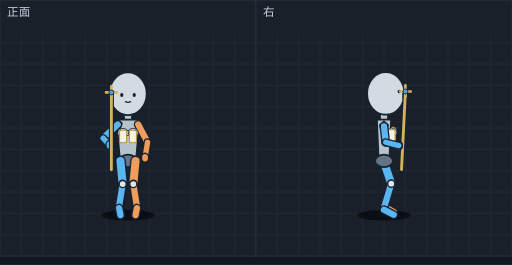
t = 0.00 s
t = 0.10 s: frame unchanged from t = 0.00 s, image omitted
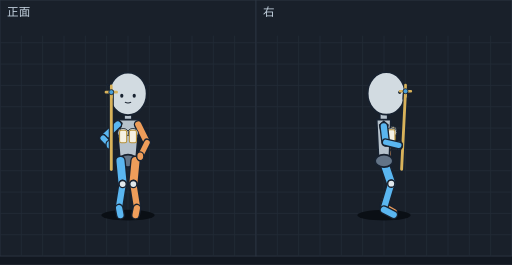
t = 0.24 s
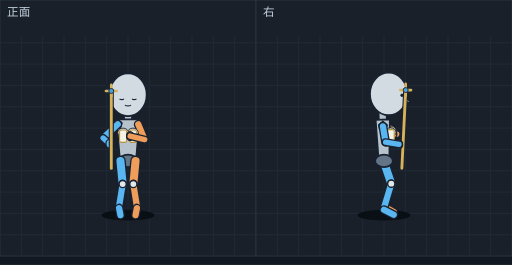
t = 0.36 s
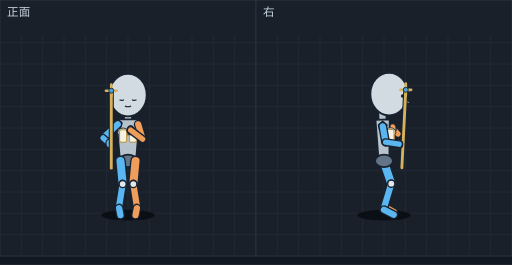
t = 0.49 s
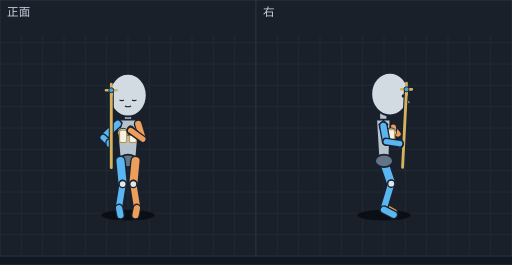
t = 0.56 s

The animated SVG that drew these frames (rendered in a browser with its animation timeline set to each time). Animation: 12 SMIL elements (animate=12); one cycle of 0.71 s, repeats indefinitely.

<svg xmlns="http://www.w3.org/2000/svg" viewBox="0 0 576 298" width="576" height="298" font-family="sans-serif"><rect width="576" height="298" fill="#121821"/><g transform="translate(0,0)"><rect width="288" height="288" fill="#19202a" stroke="#2c3542"/><line x1="24" y1="40" x2="24" y2="288" stroke="#222b37"/><line x1="48" y1="40" x2="48" y2="288" stroke="#222b37"/><line x1="72" y1="40" x2="72" y2="288" stroke="#222b37"/><line x1="96" y1="40" x2="96" y2="288" stroke="#222b37"/><line x1="120" y1="40" x2="120" y2="288" stroke="#222b37"/><line x1="144" y1="40" x2="144" y2="288" stroke="#222b37"/><line x1="168" y1="40" x2="168" y2="288" stroke="#222b37"/><line x1="192" y1="40" x2="192" y2="288" stroke="#222b37"/><line x1="216" y1="40" x2="216" y2="288" stroke="#222b37"/><line x1="240" y1="40" x2="240" y2="288" stroke="#222b37"/><line x1="264" y1="40" x2="264" y2="288" stroke="#222b37"/><line x1="0" y1="48" x2="288" y2="48" stroke="#222b37"/><line x1="0" y1="72" x2="288" y2="72" stroke="#222b37"/><line x1="0" y1="96" x2="288" y2="96" stroke="#222b37"/><line x1="0" y1="120" x2="288" y2="120" stroke="#222b37"/><line x1="0" y1="144" x2="288" y2="144" stroke="#222b37"/><line x1="0" y1="168" x2="288" y2="168" stroke="#222b37"/><line x1="0" y1="192" x2="288" y2="192" stroke="#222b37"/><line x1="0" y1="216" x2="288" y2="216" stroke="#222b37"/><line x1="0" y1="240" x2="288" y2="240" stroke="#222b37"/><line x1="0" y1="264" x2="288" y2="264" stroke="#222b37"/><text x="8" y="18" font-size="13" fill="#c4d2df">正面</text><g display="inline"><ellipse cx="144.0" cy="242" rx="30" ry="6" fill="#0a0f15"/><line x1="144.0" y1="125.5" x2="144.0" y2="144.5" stroke="#182230" stroke-width="10" stroke-linecap="round"/><line x1="144.0" y1="125.5" x2="144.0" y2="144.5" stroke="#b6c2cc" stroke-width="7" stroke-linecap="round"/><polygon points="157.0,134.5 131.0,134.5 135.0,181.0 153.0,181.0" fill="#b6c2cc" stroke="#182230" stroke-width="2" stroke-linejoin="round"/><ellipse cx="144.0" cy="181.0" rx="10" ry="7" fill="#637487" stroke="#182230" stroke-width="2"/><polygon points="132.5,134.0 137.5,138.5 135.5,144.5 128.5,143.0 127.5,138.5" fill="#246a9e" stroke="#182230" stroke-width="1.2"/><line x1="155.5" y1="140.0" x2="166.0" y2="160.0" stroke="#182230" stroke-width="10" stroke-linecap="round"/><line x1="155.5" y1="140.0" x2="166.0" y2="160.0" stroke="#ee9d5a" stroke-width="7" stroke-linecap="round"/><line x1="132.5" y1="140.0" x2="116.0" y2="155.3" stroke="#182230" stroke-width="10" stroke-linecap="round"/><line x1="132.5" y1="140.0" x2="116.0" y2="155.3" stroke="#5ab6f0" stroke-width="7" stroke-linecap="round"/><line x1="166.0" y1="160.0" x2="163.2" y2="177.3" stroke="#182230" stroke-width="9" stroke-linecap="round"/><line x1="166.0" y1="160.0" x2="163.2" y2="177.3" stroke="#ee9d5a" stroke-width="6" stroke-linecap="round"/><polygon points="153.0,101.4 168.0,94.6 153.0,107.4" fill="#f0d7c3" stroke="#182230" stroke-width="1.5" stroke-linejoin="round"/><polygon points="135.0,101.4 120.0,94.6 135.0,107.4" fill="#f0d7c3" stroke="#182230" stroke-width="1.5" stroke-linejoin="round"/><ellipse cx="144.0" cy="105.4" rx="21" ry="24" fill="#d2dbe1" stroke="#182230" stroke-width="2"/><ellipse cx="137.0" cy="106.9" rx="1.8" ry="2.2" fill="#182230"/><ellipse cx="151.0" cy="106.9" rx="1.8" ry="2.2" fill="#182230"/><path d="M140.5,114.1 Q144.0,116.1 147.5,114.1" fill="none" stroke="#182230" stroke-width="1.2"/><ellipse cx="163.2" cy="177.3" rx="4" ry="5" fill="#ee9d5a" stroke="#182230" stroke-width="1.5"/><line x1="135.5" y1="181.0" x2="138.0" y2="207.0" stroke="#182230" stroke-width="12" stroke-linecap="round"/><line x1="135.5" y1="181.0" x2="138.0" y2="207.0" stroke="#5ab6f0" stroke-width="9" stroke-linecap="round"/><line x1="138.0" y1="207.0" x2="134.0" y2="232.0" stroke="#182230" stroke-width="10" stroke-linecap="round"/><line x1="138.0" y1="207.0" x2="134.0" y2="232.0" stroke="#5ab6f0" stroke-width="7" stroke-linecap="round"/><line x1="152.5" y1="181.0" x2="150.0" y2="207.0" stroke="#182230" stroke-width="12" stroke-linecap="round"/><line x1="152.5" y1="181.0" x2="150.0" y2="207.0" stroke="#ee9d5a" stroke-width="9" stroke-linecap="round"/><line x1="150.0" y1="207.0" x2="154.0" y2="232.0" stroke="#182230" stroke-width="10" stroke-linecap="round"/><line x1="150.0" y1="207.0" x2="154.0" y2="232.0" stroke="#ee9d5a" stroke-width="7" stroke-linecap="round"/><line x1="134.0" y1="234.0" x2="135.5" y2="242.0" stroke="#182230" stroke-width="10" stroke-linecap="round"/><line x1="134.0" y1="234.0" x2="135.5" y2="242.0" stroke="#5ab6f0" stroke-width="7" stroke-linecap="round"/><line x1="154.0" y1="234.0" x2="152.5" y2="242.0" stroke="#182230" stroke-width="10" stroke-linecap="round"/><line x1="154.0" y1="234.0" x2="152.5" y2="242.0" stroke="#ee9d5a" stroke-width="7" stroke-linecap="round"/><ellipse cx="138.0" cy="207.0" rx="4" ry="4" fill="#e1e8ec" stroke="#182230" stroke-width="1.5"/><ellipse cx="150.0" cy="207.0" rx="4" ry="4" fill="#e1e8ec" stroke="#182230" stroke-width="1.5"/><line x1="116.0" y1="155.3" x2="123.2" y2="163.0" stroke="#182230" stroke-width="9" stroke-linecap="round"/><line x1="116.0" y1="155.3" x2="123.2" y2="163.0" stroke="#5ab6f0" stroke-width="6" stroke-linecap="round"/><ellipse cx="149.5" cy="149.5" rx="6" ry="5" fill="#dfe4e8" stroke="#182230" stroke-width="1"/><rect x="145.5" y="146.5" width="8" height="14" rx="2" fill="#f5f1e3" stroke="#b8923a" stroke-width="1.2"/><ellipse cx="138.5" cy="149.5" rx="6" ry="5" fill="#dfe4e8" stroke="#182230" stroke-width="1"/><rect x="134.5" y="146.5" width="8" height="14" rx="2" fill="#f5f1e3" stroke="#b8923a" stroke-width="1.2"/><ellipse cx="123.2" cy="163.0" rx="4" ry="5" fill="#5ab6f0" stroke="#182230" stroke-width="1.5"/><line x1="125.3" y1="191.0" x2="125.3" y2="103.9" stroke="#182230" stroke-width="5.7" stroke-linecap="round"/><line x1="125.3" y1="191.0" x2="125.3" y2="103.9" stroke="#d8b25a" stroke-width="3.2" stroke-linecap="round"/><path d="M119.3,103.9 H131.3 M125.3,96.9 V109.9" stroke="#d8b25a" stroke-width="3" stroke-linecap="round"/><circle cx="125.3" cy="103.9" r="2.8" fill="#4aa0d8" stroke="#182230" stroke-width="1"/><animate attributeName="display" values="inline;none;none;none;none;none" keyTimes="0.0000;0.2817;0.3803;0.4789;0.5775;0.7887" calcMode="discrete" dur="710ms" repeatCount="indefinite"/></g><g display="none"><ellipse cx="144.0" cy="242" rx="30" ry="6" fill="#0a0f15"/><line x1="144.0" y1="125.4" x2="144.0" y2="144.5" stroke="#182230" stroke-width="10" stroke-linecap="round"/><line x1="144.0" y1="125.4" x2="144.0" y2="144.5" stroke="#b6c2cc" stroke-width="7" stroke-linecap="round"/><polygon points="157.0,134.5 131.0,134.5 135.0,181.0 153.0,181.0" fill="#b6c2cc" stroke="#182230" stroke-width="2" stroke-linejoin="round"/><ellipse cx="144.0" cy="181.0" rx="10" ry="7" fill="#637487" stroke="#182230" stroke-width="2"/><polygon points="132.5,134.0 137.5,138.5 135.5,144.5 128.5,143.0 127.5,138.5" fill="#246a9e" stroke="#182230" stroke-width="1.2"/><line x1="132.5" y1="140.0" x2="116.0" y2="155.3" stroke="#182230" stroke-width="10" stroke-linecap="round"/><line x1="132.5" y1="140.0" x2="116.0" y2="155.3" stroke="#5ab6f0" stroke-width="7" stroke-linecap="round"/><line x1="155.5" y1="140.0" x2="165.5" y2="160.3" stroke="#182230" stroke-width="10" stroke-linecap="round"/><line x1="155.5" y1="140.0" x2="165.5" y2="160.3" stroke="#ee9d5a" stroke-width="7" stroke-linecap="round"/><polygon points="153.0,101.5 168.0,94.7 153.0,107.5" fill="#f0d7c3" stroke="#182230" stroke-width="1.5" stroke-linejoin="round"/><polygon points="135.0,101.5 120.0,94.7 135.0,107.5" fill="#f0d7c3" stroke="#182230" stroke-width="1.5" stroke-linejoin="round"/><ellipse cx="144.0" cy="105.5" rx="21" ry="24" fill="#d2dbe1" stroke="#182230" stroke-width="2"/><ellipse cx="137.0" cy="107.6" rx="1.8" ry="2.2" fill="#182230"/><ellipse cx="151.0" cy="107.6" rx="1.8" ry="2.2" fill="#182230"/><path d="M140.5,114.8 Q144.0,116.8 147.5,114.8" fill="none" stroke="#182230" stroke-width="1.2"/><line x1="135.5" y1="181.0" x2="138.0" y2="207.0" stroke="#182230" stroke-width="12" stroke-linecap="round"/><line x1="135.5" y1="181.0" x2="138.0" y2="207.0" stroke="#5ab6f0" stroke-width="9" stroke-linecap="round"/><line x1="138.0" y1="207.0" x2="134.0" y2="232.0" stroke="#182230" stroke-width="10" stroke-linecap="round"/><line x1="138.0" y1="207.0" x2="134.0" y2="232.0" stroke="#5ab6f0" stroke-width="7" stroke-linecap="round"/><line x1="152.5" y1="181.0" x2="150.0" y2="207.0" stroke="#182230" stroke-width="12" stroke-linecap="round"/><line x1="152.5" y1="181.0" x2="150.0" y2="207.0" stroke="#ee9d5a" stroke-width="9" stroke-linecap="round"/><line x1="150.0" y1="207.0" x2="154.0" y2="232.0" stroke="#182230" stroke-width="10" stroke-linecap="round"/><line x1="150.0" y1="207.0" x2="154.0" y2="232.0" stroke="#ee9d5a" stroke-width="7" stroke-linecap="round"/><line x1="165.5" y1="160.3" x2="157.8" y2="175.8" stroke="#182230" stroke-width="9" stroke-linecap="round"/><line x1="165.5" y1="160.3" x2="157.8" y2="175.8" stroke="#ee9d5a" stroke-width="6" stroke-linecap="round"/><ellipse cx="157.8" cy="175.8" rx="4" ry="5" fill="#ee9d5a" stroke="#182230" stroke-width="1.5"/><line x1="134.0" y1="234.0" x2="135.5" y2="242.0" stroke="#182230" stroke-width="10" stroke-linecap="round"/><line x1="134.0" y1="234.0" x2="135.5" y2="242.0" stroke="#5ab6f0" stroke-width="7" stroke-linecap="round"/><line x1="154.0" y1="234.0" x2="152.5" y2="242.0" stroke="#182230" stroke-width="10" stroke-linecap="round"/><line x1="154.0" y1="234.0" x2="152.5" y2="242.0" stroke="#ee9d5a" stroke-width="7" stroke-linecap="round"/><ellipse cx="138.0" cy="207.0" rx="4" ry="4" fill="#e1e8ec" stroke="#182230" stroke-width="1.5"/><ellipse cx="150.0" cy="207.0" rx="4" ry="4" fill="#e1e8ec" stroke="#182230" stroke-width="1.5"/><line x1="116.0" y1="155.3" x2="123.2" y2="162.8" stroke="#182230" stroke-width="9" stroke-linecap="round"/><line x1="116.0" y1="155.3" x2="123.2" y2="162.8" stroke="#5ab6f0" stroke-width="6" stroke-linecap="round"/><ellipse cx="149.5" cy="149.5" rx="6" ry="5" fill="#dfe4e8" stroke="#182230" stroke-width="1"/><rect x="145.5" y="146.5" width="8" height="14" rx="2" fill="#f5f1e3" stroke="#b8923a" stroke-width="1.2"/><ellipse cx="138.5" cy="149.5" rx="6" ry="5" fill="#dfe4e8" stroke="#182230" stroke-width="1"/><rect x="134.5" y="146.5" width="8" height="14" rx="2" fill="#f5f1e3" stroke="#b8923a" stroke-width="1.2"/><ellipse cx="123.2" cy="162.8" rx="4" ry="5" fill="#5ab6f0" stroke="#182230" stroke-width="1.5"/><line x1="125.2" y1="190.7" x2="125.2" y2="103.6" stroke="#182230" stroke-width="5.7" stroke-linecap="round"/><line x1="125.2" y1="190.7" x2="125.2" y2="103.6" stroke="#d8b25a" stroke-width="3.2" stroke-linecap="round"/><path d="M119.2,103.6 H131.2 M125.2,96.6 V109.6" stroke="#d8b25a" stroke-width="3" stroke-linecap="round"/><circle cx="125.2" cy="103.6" r="2.8" fill="#4aa0d8" stroke="#182230" stroke-width="1"/><animate attributeName="display" values="none;inline;none;none;none;none" keyTimes="0.0000;0.2817;0.3803;0.4789;0.5775;0.7887" calcMode="discrete" dur="710ms" repeatCount="indefinite"/></g><g display="none"><ellipse cx="144.0" cy="242" rx="30" ry="6" fill="#0a0f15"/><line x1="144.0" y1="125.3" x2="144.0" y2="144.4" stroke="#182230" stroke-width="10" stroke-linecap="round"/><line x1="144.0" y1="125.3" x2="144.0" y2="144.4" stroke="#b6c2cc" stroke-width="7" stroke-linecap="round"/><polygon points="157.0,134.4 131.0,134.4 135.0,181.0 153.0,181.0" fill="#b6c2cc" stroke="#182230" stroke-width="2" stroke-linejoin="round"/><ellipse cx="144.0" cy="181.0" rx="10" ry="7" fill="#637487" stroke="#182230" stroke-width="2"/><polygon points="132.5,133.9 137.5,138.4 135.5,144.4 128.5,142.9 127.5,138.4" fill="#246a9e" stroke="#182230" stroke-width="1.2"/><line x1="132.5" y1="139.9" x2="116.0" y2="155.2" stroke="#182230" stroke-width="10" stroke-linecap="round"/><line x1="132.5" y1="139.9" x2="116.0" y2="155.2" stroke="#5ab6f0" stroke-width="7" stroke-linecap="round"/><line x1="135.5" y1="181.0" x2="138.0" y2="207.0" stroke="#182230" stroke-width="12" stroke-linecap="round"/><line x1="135.5" y1="181.0" x2="138.0" y2="207.0" stroke="#5ab6f0" stroke-width="9" stroke-linecap="round"/><line x1="138.0" y1="207.0" x2="134.0" y2="232.0" stroke="#182230" stroke-width="10" stroke-linecap="round"/><line x1="138.0" y1="207.0" x2="134.0" y2="232.0" stroke="#5ab6f0" stroke-width="7" stroke-linecap="round"/><line x1="152.5" y1="181.0" x2="150.0" y2="207.0" stroke="#182230" stroke-width="12" stroke-linecap="round"/><line x1="152.5" y1="181.0" x2="150.0" y2="207.0" stroke="#ee9d5a" stroke-width="9" stroke-linecap="round"/><line x1="150.0" y1="207.0" x2="154.0" y2="232.0" stroke="#182230" stroke-width="10" stroke-linecap="round"/><line x1="150.0" y1="207.0" x2="154.0" y2="232.0" stroke="#ee9d5a" stroke-width="7" stroke-linecap="round"/><line x1="155.5" y1="139.9" x2="166.0" y2="158.1" stroke="#182230" stroke-width="10" stroke-linecap="round"/><line x1="155.5" y1="139.9" x2="166.0" y2="158.1" stroke="#ee9d5a" stroke-width="7" stroke-linecap="round"/><polygon points="153.0,102.0 168.0,95.0 153.0,107.8" fill="#f0d7c3" stroke="#182230" stroke-width="1.5" stroke-linejoin="round"/><polygon points="135.0,102.0 120.0,95.0 135.0,107.8" fill="#f0d7c3" stroke="#182230" stroke-width="1.5" stroke-linejoin="round"/><ellipse cx="144.0" cy="105.9" rx="21" ry="24" fill="#d2dbe1" stroke="#182230" stroke-width="2"/><path d="M134.5,109.4 Q137.0,110.9 139.5,109.4" fill="none" stroke="#182230" stroke-width="1.4"/><path d="M148.5,109.4 Q151.0,110.9 153.5,109.4" fill="none" stroke="#182230" stroke-width="1.4"/><path d="M140.5,116.5 Q144.0,118.4 147.5,116.5" fill="none" stroke="#182230" stroke-width="1.2"/><line x1="134.0" y1="234.0" x2="135.5" y2="242.0" stroke="#182230" stroke-width="10" stroke-linecap="round"/><line x1="134.0" y1="234.0" x2="135.5" y2="242.0" stroke="#5ab6f0" stroke-width="7" stroke-linecap="round"/><line x1="154.0" y1="234.0" x2="152.5" y2="242.0" stroke="#182230" stroke-width="10" stroke-linecap="round"/><line x1="154.0" y1="234.0" x2="152.5" y2="242.0" stroke="#ee9d5a" stroke-width="7" stroke-linecap="round"/><ellipse cx="138.0" cy="207.0" rx="4" ry="4" fill="#e1e8ec" stroke="#182230" stroke-width="1.5"/><ellipse cx="150.0" cy="207.0" rx="4" ry="4" fill="#e1e8ec" stroke="#182230" stroke-width="1.5"/><line x1="116.0" y1="155.2" x2="123.1" y2="162.3" stroke="#182230" stroke-width="9" stroke-linecap="round"/><line x1="116.0" y1="155.2" x2="123.1" y2="162.3" stroke="#5ab6f0" stroke-width="6" stroke-linecap="round"/><ellipse cx="151.5" cy="167.1" rx="4" ry="5" fill="#ee9d5a" stroke="#182230" stroke-width="1.5"/><ellipse cx="149.5" cy="149.3" rx="6" ry="5" fill="#dfe4e8" stroke="#182230" stroke-width="1"/><rect x="145.5" y="146.3" width="8" height="14" rx="2" fill="#f5f1e3" stroke="#b8923a" stroke-width="1.2"/><ellipse cx="138.5" cy="149.3" rx="6" ry="5" fill="#dfe4e8" stroke="#182230" stroke-width="1"/><rect x="134.5" y="146.3" width="8" height="14" rx="2" fill="#f5f1e3" stroke="#b8923a" stroke-width="1.2"/><line x1="166.0" y1="158.1" x2="151.5" y2="167.1" stroke="#182230" stroke-width="9" stroke-linecap="round"/><line x1="166.0" y1="158.1" x2="151.5" y2="167.1" stroke="#ee9d5a" stroke-width="6" stroke-linecap="round"/><ellipse cx="123.1" cy="162.3" rx="4" ry="5" fill="#5ab6f0" stroke="#182230" stroke-width="1.5"/><line x1="125.2" y1="190.0" x2="125.2" y2="102.9" stroke="#182230" stroke-width="5.7" stroke-linecap="round"/><line x1="125.2" y1="190.0" x2="125.2" y2="102.9" stroke="#d8b25a" stroke-width="3.2" stroke-linecap="round"/><path d="M119.2,102.9 H131.2 M125.2,95.9 V108.9" stroke="#d8b25a" stroke-width="3" stroke-linecap="round"/><circle cx="125.2" cy="102.9" r="2.8" fill="#4aa0d8" stroke="#182230" stroke-width="1"/><animate attributeName="display" values="none;none;inline;none;none;none" keyTimes="0.0000;0.2817;0.3803;0.4789;0.5775;0.7887" calcMode="discrete" dur="710ms" repeatCount="indefinite"/></g><g display="none"><ellipse cx="144.0" cy="242" rx="30" ry="6" fill="#0a0f15"/><line x1="144.0" y1="125.2" x2="144.0" y2="144.3" stroke="#182230" stroke-width="10" stroke-linecap="round"/><line x1="144.0" y1="125.2" x2="144.0" y2="144.3" stroke="#b6c2cc" stroke-width="7" stroke-linecap="round"/><polygon points="157.0,134.3 131.0,134.3 135.0,181.0 153.0,181.0" fill="#b6c2cc" stroke="#182230" stroke-width="2" stroke-linejoin="round"/><ellipse cx="144.0" cy="181.0" rx="10" ry="7" fill="#637487" stroke="#182230" stroke-width="2"/><polygon points="132.5,133.8 137.5,138.3 135.5,144.3 128.5,142.8 127.5,138.3" fill="#246a9e" stroke="#182230" stroke-width="1.2"/><line x1="132.5" y1="139.8" x2="116.0" y2="155.2" stroke="#182230" stroke-width="10" stroke-linecap="round"/><line x1="132.5" y1="139.8" x2="116.0" y2="155.2" stroke="#5ab6f0" stroke-width="7" stroke-linecap="round"/><line x1="135.5" y1="181.0" x2="138.0" y2="207.0" stroke="#182230" stroke-width="12" stroke-linecap="round"/><line x1="135.5" y1="181.0" x2="138.0" y2="207.0" stroke="#5ab6f0" stroke-width="9" stroke-linecap="round"/><line x1="138.0" y1="207.0" x2="134.0" y2="232.0" stroke="#182230" stroke-width="10" stroke-linecap="round"/><line x1="138.0" y1="207.0" x2="134.0" y2="232.0" stroke="#5ab6f0" stroke-width="7" stroke-linecap="round"/><line x1="152.5" y1="181.0" x2="150.0" y2="207.0" stroke="#182230" stroke-width="12" stroke-linecap="round"/><line x1="152.5" y1="181.0" x2="150.0" y2="207.0" stroke="#ee9d5a" stroke-width="9" stroke-linecap="round"/><line x1="150.0" y1="207.0" x2="154.0" y2="232.0" stroke="#182230" stroke-width="10" stroke-linecap="round"/><line x1="150.0" y1="207.0" x2="154.0" y2="232.0" stroke="#ee9d5a" stroke-width="7" stroke-linecap="round"/><line x1="134.0" y1="234.0" x2="135.5" y2="242.0" stroke="#182230" stroke-width="10" stroke-linecap="round"/><line x1="134.0" y1="234.0" x2="135.5" y2="242.0" stroke="#5ab6f0" stroke-width="7" stroke-linecap="round"/><line x1="154.0" y1="234.0" x2="152.5" y2="242.0" stroke="#182230" stroke-width="10" stroke-linecap="round"/><line x1="154.0" y1="234.0" x2="152.5" y2="242.0" stroke="#ee9d5a" stroke-width="7" stroke-linecap="round"/><line x1="155.5" y1="139.8" x2="162.8" y2="157.0" stroke="#182230" stroke-width="10" stroke-linecap="round"/><line x1="155.5" y1="139.8" x2="162.8" y2="157.0" stroke="#ee9d5a" stroke-width="7" stroke-linecap="round"/><polygon points="153.0,102.8 168.0,95.6 153.0,108.4" fill="#f0d7c3" stroke="#182230" stroke-width="1.5" stroke-linejoin="round"/><polygon points="135.0,102.8 120.0,95.6 135.0,108.4" fill="#f0d7c3" stroke="#182230" stroke-width="1.5" stroke-linejoin="round"/><ellipse cx="144.0" cy="106.5" rx="21" ry="24" fill="#d2dbe1" stroke="#182230" stroke-width="2"/><path d="M134.5,111.3 Q137.0,112.8 139.5,111.3" fill="none" stroke="#182230" stroke-width="1.4"/><path d="M148.5,111.3 Q151.0,112.8 153.5,111.3" fill="none" stroke="#182230" stroke-width="1.4"/><path d="M140.5,118.2 Q144.0,120.1 147.5,118.2" fill="none" stroke="#182230" stroke-width="1.2"/><ellipse cx="138.0" cy="207.0" rx="4" ry="4" fill="#e1e8ec" stroke="#182230" stroke-width="1.5"/><ellipse cx="150.0" cy="207.0" rx="4" ry="4" fill="#e1e8ec" stroke="#182230" stroke-width="1.5"/><line x1="116.0" y1="155.2" x2="123.1" y2="161.7" stroke="#182230" stroke-width="9" stroke-linecap="round"/><line x1="116.0" y1="155.2" x2="123.1" y2="161.7" stroke="#5ab6f0" stroke-width="6" stroke-linecap="round"/><ellipse cx="149.5" cy="149.1" rx="6" ry="5" fill="#dfe4e8" stroke="#182230" stroke-width="1"/><rect x="145.5" y="146.1" width="8" height="14" rx="2" fill="#f5f1e3" stroke="#b8923a" stroke-width="1.2"/><ellipse cx="138.5" cy="149.1" rx="6" ry="5" fill="#dfe4e8" stroke="#182230" stroke-width="1"/><rect x="134.5" y="146.1" width="8" height="14" rx="2" fill="#f5f1e3" stroke="#b8923a" stroke-width="1.2"/><ellipse cx="146.4" cy="153.0" rx="4" ry="5" fill="#ee9d5a" stroke="#182230" stroke-width="1.5"/><line x1="162.8" y1="157.0" x2="146.4" y2="153.0" stroke="#182230" stroke-width="9" stroke-linecap="round"/><line x1="162.8" y1="157.0" x2="146.4" y2="153.0" stroke="#ee9d5a" stroke-width="6" stroke-linecap="round"/><ellipse cx="123.1" cy="161.7" rx="4" ry="5" fill="#5ab6f0" stroke="#182230" stroke-width="1.5"/><line x1="125.2" y1="189.4" x2="125.2" y2="102.3" stroke="#182230" stroke-width="5.7" stroke-linecap="round"/><line x1="125.2" y1="189.4" x2="125.2" y2="102.3" stroke="#d8b25a" stroke-width="3.2" stroke-linecap="round"/><path d="M119.2,102.3 H131.2 M125.2,95.3 V108.3" stroke="#d8b25a" stroke-width="3" stroke-linecap="round"/><circle cx="125.2" cy="102.3" r="2.8" fill="#4aa0d8" stroke="#182230" stroke-width="1"/><animate attributeName="display" values="none;none;none;inline;none;none" keyTimes="0.0000;0.2817;0.3803;0.4789;0.5775;0.7887" calcMode="discrete" dur="710ms" repeatCount="indefinite"/></g><g display="none"><ellipse cx="144.0" cy="242" rx="30" ry="6" fill="#0a0f15"/><line x1="144.0" y1="125.2" x2="144.0" y2="144.3" stroke="#182230" stroke-width="10" stroke-linecap="round"/><line x1="144.0" y1="125.2" x2="144.0" y2="144.3" stroke="#b6c2cc" stroke-width="7" stroke-linecap="round"/><polygon points="157.0,134.3 131.0,134.3 135.0,181.0 153.0,181.0" fill="#b6c2cc" stroke="#182230" stroke-width="2" stroke-linejoin="round"/><ellipse cx="144.0" cy="181.0" rx="10" ry="7" fill="#637487" stroke="#182230" stroke-width="2"/><polygon points="132.5,133.8 137.5,138.3 135.5,144.3 128.5,142.8 127.5,138.3" fill="#246a9e" stroke="#182230" stroke-width="1.2"/><line x1="132.5" y1="139.8" x2="116.0" y2="155.1" stroke="#182230" stroke-width="10" stroke-linecap="round"/><line x1="132.5" y1="139.8" x2="116.0" y2="155.1" stroke="#5ab6f0" stroke-width="7" stroke-linecap="round"/><line x1="135.5" y1="181.0" x2="138.0" y2="207.0" stroke="#182230" stroke-width="12" stroke-linecap="round"/><line x1="135.5" y1="181.0" x2="138.0" y2="207.0" stroke="#5ab6f0" stroke-width="9" stroke-linecap="round"/><line x1="138.0" y1="207.0" x2="134.0" y2="232.0" stroke="#182230" stroke-width="10" stroke-linecap="round"/><line x1="138.0" y1="207.0" x2="134.0" y2="232.0" stroke="#5ab6f0" stroke-width="7" stroke-linecap="round"/><line x1="152.5" y1="181.0" x2="150.0" y2="207.0" stroke="#182230" stroke-width="12" stroke-linecap="round"/><line x1="152.5" y1="181.0" x2="150.0" y2="207.0" stroke="#ee9d5a" stroke-width="9" stroke-linecap="round"/><line x1="150.0" y1="207.0" x2="154.0" y2="232.0" stroke="#182230" stroke-width="10" stroke-linecap="round"/><line x1="150.0" y1="207.0" x2="154.0" y2="232.0" stroke="#ee9d5a" stroke-width="7" stroke-linecap="round"/><line x1="134.0" y1="234.0" x2="135.5" y2="242.0" stroke="#182230" stroke-width="10" stroke-linecap="round"/><line x1="134.0" y1="234.0" x2="135.5" y2="242.0" stroke="#5ab6f0" stroke-width="7" stroke-linecap="round"/><line x1="154.0" y1="234.0" x2="152.5" y2="242.0" stroke="#182230" stroke-width="10" stroke-linecap="round"/><line x1="154.0" y1="234.0" x2="152.5" y2="242.0" stroke="#ee9d5a" stroke-width="7" stroke-linecap="round"/><line x1="155.5" y1="139.8" x2="160.4" y2="156.4" stroke="#182230" stroke-width="10" stroke-linecap="round"/><line x1="155.5" y1="139.8" x2="160.4" y2="156.4" stroke="#ee9d5a" stroke-width="7" stroke-linecap="round"/><polygon points="153.0,103.2 168.0,95.9 153.0,108.7" fill="#f0d7c3" stroke="#182230" stroke-width="1.5" stroke-linejoin="round"/><polygon points="135.0,103.2 120.0,95.9 135.0,108.7" fill="#f0d7c3" stroke="#182230" stroke-width="1.5" stroke-linejoin="round"/><ellipse cx="144.0" cy="106.9" rx="21" ry="24" fill="#d2dbe1" stroke="#182230" stroke-width="2"/><path d="M134.5,112.2 Q137.0,113.7 139.5,112.2" fill="none" stroke="#182230" stroke-width="1.4"/><path d="M148.5,112.2 Q151.0,113.7 153.5,112.2" fill="none" stroke="#182230" stroke-width="1.4"/><path d="M140.5,119.1 Q144.0,120.9 147.5,119.1" fill="none" stroke="#182230" stroke-width="1.2"/><ellipse cx="138.0" cy="207.0" rx="4" ry="4" fill="#e1e8ec" stroke="#182230" stroke-width="1.5"/><ellipse cx="150.0" cy="207.0" rx="4" ry="4" fill="#e1e8ec" stroke="#182230" stroke-width="1.5"/><ellipse cx="149.5" cy="149.0" rx="6" ry="5" fill="#dfe4e8" stroke="#182230" stroke-width="1"/><rect x="145.5" y="146.0" width="8" height="14" rx="2" fill="#f5f1e3" stroke="#b8923a" stroke-width="1.2"/><ellipse cx="138.5" cy="149.0" rx="6" ry="5" fill="#dfe4e8" stroke="#182230" stroke-width="1"/><rect x="134.5" y="146.0" width="8" height="14" rx="2" fill="#f5f1e3" stroke="#b8923a" stroke-width="1.2"/><line x1="116.0" y1="155.1" x2="123.1" y2="161.5" stroke="#182230" stroke-width="9" stroke-linecap="round"/><line x1="116.0" y1="155.1" x2="123.1" y2="161.5" stroke="#5ab6f0" stroke-width="6" stroke-linecap="round"/><ellipse cx="147.0" cy="146.4" rx="4" ry="5" fill="#ee9d5a" stroke="#182230" stroke-width="1.5"/><line x1="160.4" y1="156.4" x2="147.0" y2="146.4" stroke="#182230" stroke-width="9" stroke-linecap="round"/><line x1="160.4" y1="156.4" x2="147.0" y2="146.4" stroke="#ee9d5a" stroke-width="6" stroke-linecap="round"/><ellipse cx="123.1" cy="161.5" rx="4" ry="5" fill="#5ab6f0" stroke="#182230" stroke-width="1.5"/><line x1="125.2" y1="189.1" x2="125.2" y2="102.0" stroke="#182230" stroke-width="5.7" stroke-linecap="round"/><line x1="125.2" y1="189.1" x2="125.2" y2="102.0" stroke="#d8b25a" stroke-width="3.2" stroke-linecap="round"/><path d="M119.2,102.0 H131.2 M125.2,95.0 V108.0" stroke="#d8b25a" stroke-width="3" stroke-linecap="round"/><circle cx="125.2" cy="102.0" r="2.8" fill="#4aa0d8" stroke="#182230" stroke-width="1"/><animate attributeName="display" values="none;none;none;none;inline;none" keyTimes="0.0000;0.2817;0.3803;0.4789;0.5775;0.7887" calcMode="discrete" dur="710ms" repeatCount="indefinite"/></g><g display="none"><ellipse cx="144.0" cy="242" rx="30" ry="6" fill="#0a0f15"/><line x1="144.0" y1="125.3" x2="144.0" y2="144.4" stroke="#182230" stroke-width="10" stroke-linecap="round"/><line x1="144.0" y1="125.3" x2="144.0" y2="144.4" stroke="#b6c2cc" stroke-width="7" stroke-linecap="round"/><polygon points="157.0,134.4 131.0,134.4 135.0,181.0 153.0,181.0" fill="#b6c2cc" stroke="#182230" stroke-width="2" stroke-linejoin="round"/><ellipse cx="144.0" cy="181.0" rx="10" ry="7" fill="#637487" stroke="#182230" stroke-width="2"/><polygon points="132.5,133.3 137.5,137.8 135.5,143.8 128.5,142.3 127.5,137.8" fill="#246a9e" stroke="#182230" stroke-width="1.2"/><line x1="132.5" y1="139.3" x2="116.0" y2="154.7" stroke="#182230" stroke-width="10" stroke-linecap="round"/><line x1="132.5" y1="139.3" x2="116.0" y2="154.7" stroke="#5ab6f0" stroke-width="7" stroke-linecap="round"/><line x1="135.5" y1="181.0" x2="138.0" y2="207.0" stroke="#182230" stroke-width="12" stroke-linecap="round"/><line x1="135.5" y1="181.0" x2="138.0" y2="207.0" stroke="#5ab6f0" stroke-width="9" stroke-linecap="round"/><line x1="138.0" y1="207.0" x2="134.0" y2="232.0" stroke="#182230" stroke-width="10" stroke-linecap="round"/><line x1="138.0" y1="207.0" x2="134.0" y2="232.0" stroke="#5ab6f0" stroke-width="7" stroke-linecap="round"/><line x1="152.5" y1="181.0" x2="150.0" y2="207.0" stroke="#182230" stroke-width="12" stroke-linecap="round"/><line x1="152.5" y1="181.0" x2="150.0" y2="207.0" stroke="#ee9d5a" stroke-width="9" stroke-linecap="round"/><line x1="150.0" y1="207.0" x2="154.0" y2="232.0" stroke="#182230" stroke-width="10" stroke-linecap="round"/><line x1="150.0" y1="207.0" x2="154.0" y2="232.0" stroke="#ee9d5a" stroke-width="7" stroke-linecap="round"/><line x1="134.0" y1="234.0" x2="135.5" y2="242.0" stroke="#182230" stroke-width="10" stroke-linecap="round"/><line x1="134.0" y1="234.0" x2="135.5" y2="242.0" stroke="#5ab6f0" stroke-width="7" stroke-linecap="round"/><line x1="154.0" y1="234.0" x2="152.5" y2="242.0" stroke="#182230" stroke-width="10" stroke-linecap="round"/><line x1="154.0" y1="234.0" x2="152.5" y2="242.0" stroke="#ee9d5a" stroke-width="7" stroke-linecap="round"/><line x1="155.5" y1="139.3" x2="160.7" y2="156.5" stroke="#182230" stroke-width="10" stroke-linecap="round"/><line x1="155.5" y1="139.3" x2="160.7" y2="156.5" stroke="#ee9d5a" stroke-width="7" stroke-linecap="round"/><polygon points="153.0,103.4 168.0,96.1 153.0,108.8" fill="#f0d7c3" stroke="#182230" stroke-width="1.5" stroke-linejoin="round"/><polygon points="135.0,103.4 120.0,96.1 135.0,108.8" fill="#f0d7c3" stroke="#182230" stroke-width="1.5" stroke-linejoin="round"/><ellipse cx="144.0" cy="107.0" rx="21" ry="24" fill="#d2dbe1" stroke="#182230" stroke-width="2"/><path d="M134.5,112.4 Q137.0,113.8 139.5,112.4" fill="none" stroke="#182230" stroke-width="1.4"/><path d="M148.5,112.4 Q151.0,113.8 153.5,112.4" fill="none" stroke="#182230" stroke-width="1.4"/><path d="M140.5,119.2 Q144.0,121.0 147.5,119.2" fill="none" stroke="#182230" stroke-width="1.2"/><ellipse cx="138.0" cy="207.0" rx="4" ry="4" fill="#e1e8ec" stroke="#182230" stroke-width="1.5"/><ellipse cx="150.0" cy="207.0" rx="4" ry="4" fill="#e1e8ec" stroke="#182230" stroke-width="1.5"/><ellipse cx="149.5" cy="149.3" rx="6" ry="5" fill="#dfe4e8" stroke="#182230" stroke-width="1"/><rect x="145.5" y="146.3" width="8" height="14" rx="2" fill="#f5f1e3" stroke="#b8923a" stroke-width="1.2"/><ellipse cx="138.5" cy="149.3" rx="6" ry="5" fill="#dfe4e8" stroke="#182230" stroke-width="1"/><rect x="134.5" y="146.3" width="8" height="14" rx="2" fill="#f5f1e3" stroke="#b8923a" stroke-width="1.2"/><line x1="116.0" y1="154.7" x2="123.1" y2="161.0" stroke="#182230" stroke-width="9" stroke-linecap="round"/><line x1="116.0" y1="154.7" x2="123.1" y2="161.0" stroke="#5ab6f0" stroke-width="6" stroke-linecap="round"/><ellipse cx="147.0" cy="146.7" rx="4" ry="5" fill="#ee9d5a" stroke="#182230" stroke-width="1.5"/><line x1="160.7" y1="156.5" x2="147.0" y2="146.7" stroke="#182230" stroke-width="9" stroke-linecap="round"/><line x1="160.7" y1="156.5" x2="147.0" y2="146.7" stroke="#ee9d5a" stroke-width="6" stroke-linecap="round"/><ellipse cx="123.1" cy="161.0" rx="4" ry="5" fill="#5ab6f0" stroke="#182230" stroke-width="1.5"/><line x1="125.2" y1="188.6" x2="125.2" y2="101.5" stroke="#182230" stroke-width="5.7" stroke-linecap="round"/><line x1="125.2" y1="188.6" x2="125.2" y2="101.5" stroke="#d8b25a" stroke-width="3.2" stroke-linecap="round"/><path d="M119.2,101.5 H131.2 M125.2,94.5 V107.5" stroke="#d8b25a" stroke-width="3" stroke-linecap="round"/><circle cx="125.2" cy="101.5" r="2.8" fill="#4aa0d8" stroke="#182230" stroke-width="1"/><animate attributeName="display" values="none;none;none;none;none;inline" keyTimes="0.0000;0.2817;0.3803;0.4789;0.5775;0.7887" calcMode="discrete" dur="710ms" repeatCount="indefinite"/></g></g><g transform="translate(288,0)"><rect width="288" height="288" fill="#19202a" stroke="#2c3542"/><line x1="24" y1="40" x2="24" y2="288" stroke="#222b37"/><line x1="48" y1="40" x2="48" y2="288" stroke="#222b37"/><line x1="72" y1="40" x2="72" y2="288" stroke="#222b37"/><line x1="96" y1="40" x2="96" y2="288" stroke="#222b37"/><line x1="120" y1="40" x2="120" y2="288" stroke="#222b37"/><line x1="144" y1="40" x2="144" y2="288" stroke="#222b37"/><line x1="168" y1="40" x2="168" y2="288" stroke="#222b37"/><line x1="192" y1="40" x2="192" y2="288" stroke="#222b37"/><line x1="216" y1="40" x2="216" y2="288" stroke="#222b37"/><line x1="240" y1="40" x2="240" y2="288" stroke="#222b37"/><line x1="264" y1="40" x2="264" y2="288" stroke="#222b37"/><line x1="0" y1="48" x2="288" y2="48" stroke="#222b37"/><line x1="0" y1="72" x2="288" y2="72" stroke="#222b37"/><line x1="0" y1="96" x2="288" y2="96" stroke="#222b37"/><line x1="0" y1="120" x2="288" y2="120" stroke="#222b37"/><line x1="0" y1="144" x2="288" y2="144" stroke="#222b37"/><line x1="0" y1="168" x2="288" y2="168" stroke="#222b37"/><line x1="0" y1="192" x2="288" y2="192" stroke="#222b37"/><line x1="0" y1="216" x2="288" y2="216" stroke="#222b37"/><line x1="0" y1="240" x2="288" y2="240" stroke="#222b37"/><line x1="0" y1="264" x2="288" y2="264" stroke="#222b37"/><text x="8" y="18" font-size="13" fill="#c4d2df">右</text><g display="inline"><ellipse cx="144.0" cy="242" rx="30" ry="6" fill="#0a0f15"/><line x1="145.7" y1="155.8" x2="147.8" y2="173.1" stroke="#182230" stroke-width="9" stroke-linecap="round"/><line x1="145.7" y1="155.8" x2="147.8" y2="173.1" stroke="#ee9d5a" stroke-width="6" stroke-linecap="round"/><ellipse cx="147.8" cy="173.1" rx="4" ry="5" fill="#ee9d5a" stroke="#182230" stroke-width="1.5"/><line x1="144.0" y1="137.9" x2="145.7" y2="155.8" stroke="#182230" stroke-width="10" stroke-linecap="round"/><line x1="144.0" y1="137.9" x2="145.7" y2="155.8" stroke="#ee9d5a" stroke-width="7" stroke-linecap="round"/><line x1="144.0" y1="232.2" x2="154.9" y2="238.5" stroke="#182230" stroke-width="10" stroke-linecap="round"/><line x1="144.0" y1="232.2" x2="154.9" y2="238.5" stroke="#ee9d5a" stroke-width="7" stroke-linecap="round"/><line x1="152.2" y1="204.5" x2="144.0" y2="230.2" stroke="#182230" stroke-width="10" stroke-linecap="round"/><line x1="152.2" y1="204.5" x2="144.0" y2="230.2" stroke="#ee9d5a" stroke-width="7" stroke-linecap="round"/><line x1="144.0" y1="179.5" x2="152.2" y2="204.5" stroke="#182230" stroke-width="12" stroke-linecap="round"/><line x1="144.0" y1="179.5" x2="152.2" y2="204.5" stroke="#ee9d5a" stroke-width="9" stroke-linecap="round"/><ellipse cx="152.2" cy="204.5" rx="4" ry="4" fill="#e1e8ec" stroke="#182230" stroke-width="1.5"/><ellipse cx="152.5" cy="147.0" rx="6" ry="5" fill="#dfe4e8" stroke="#182230" stroke-width="1"/><rect x="148.5" y="144.0" width="8" height="14" rx="2" fill="#f5f1e3" stroke="#b8923a" stroke-width="1.2"/><line x1="144.0" y1="182.5" x2="152.2" y2="206.6" stroke="#182230" stroke-width="12" stroke-linecap="round"/><line x1="144.0" y1="182.5" x2="152.2" y2="206.6" stroke="#5ab6f0" stroke-width="9" stroke-linecap="round"/><line x1="152.2" y1="206.6" x2="144.0" y2="233.8" stroke="#182230" stroke-width="10" stroke-linecap="round"/><line x1="152.2" y1="206.6" x2="144.0" y2="233.8" stroke="#5ab6f0" stroke-width="7" stroke-linecap="round"/><line x1="144.0" y1="235.8" x2="154.9" y2="241.5" stroke="#182230" stroke-width="10" stroke-linecap="round"/><line x1="144.0" y1="235.8" x2="154.9" y2="241.5" stroke="#5ab6f0" stroke-width="7" stroke-linecap="round"/><ellipse cx="152.2" cy="206.6" rx="4" ry="4" fill="#e1e8ec" stroke="#182230" stroke-width="1.5"/><line x1="144.0" y1="125.5" x2="144.0" y2="144.5" stroke="#182230" stroke-width="10" stroke-linecap="round"/><line x1="144.0" y1="125.5" x2="144.0" y2="144.5" stroke="#b6c2cc" stroke-width="7" stroke-linecap="round"/><polygon points="152.0,134.5 136.0,134.5 138.0,181.0 150.0,181.0" fill="#b6c2cc" stroke="#182230" stroke-width="2" stroke-linejoin="round"/><ellipse cx="144.0" cy="181.0" rx="10" ry="7" fill="#637487" stroke="#182230" stroke-width="2"/><polygon points="146.0,99.4 142.0,90.7 146.0,105.4" fill="#f0d7c3" stroke="#182230" stroke-width="1.5" stroke-linejoin="round"/><polygon points="146.0,102.6 142.0,99.3 146.0,108.6" fill="#f0d7c3" stroke="#182230" stroke-width="1.5" stroke-linejoin="round"/><ellipse cx="146.0" cy="105.0" rx="21" ry="24" fill="#d2dbe1" stroke="#182230" stroke-width="2"/><ellipse cx="161.0" cy="103.0" rx="1.7" ry="2" fill="#182230"/><polygon points="165.0,104.0 171.0,108.0 165.0,111.0" fill="#d2dbe1" stroke="#182230" stroke-width="1"/><ellipse cx="152.5" cy="149.0" rx="6" ry="5" fill="#dfe4e8" stroke="#182230" stroke-width="1"/><rect x="148.5" y="146.0" width="8" height="14" rx="2" fill="#f5f1e3" stroke="#b8923a" stroke-width="1.2"/><polygon points="144.0,136.1 149.0,140.6 147.0,146.6 140.0,145.1 139.0,140.6" fill="#246a9e" stroke="#182230" stroke-width="1.2"/><line x1="163.7" y1="190.8" x2="168.1" y2="102.9" stroke="#182230" stroke-width="5.7" stroke-linecap="round"/><line x1="163.7" y1="190.8" x2="168.1" y2="102.9" stroke="#d8b25a" stroke-width="3.2" stroke-linecap="round"/><path d="M162.1,102.9 H174.1 M168.1,95.9 V108.9" stroke="#d8b25a" stroke-width="3" stroke-linecap="round"/><circle cx="168.1" cy="102.9" r="2.8" fill="#4aa0d8" stroke="#182230" stroke-width="1"/><line x1="144.0" y1="142.1" x2="145.9" y2="160.0" stroke="#182230" stroke-width="10" stroke-linecap="round"/><line x1="144.0" y1="142.1" x2="145.9" y2="160.0" stroke="#5ab6f0" stroke-width="7" stroke-linecap="round"/><ellipse cx="160.7" cy="163.8" rx="4" ry="5" fill="#5ab6f0" stroke="#182230" stroke-width="1.5"/><line x1="145.9" y1="160.0" x2="160.7" y2="163.8" stroke="#182230" stroke-width="9" stroke-linecap="round"/><line x1="145.9" y1="160.0" x2="160.7" y2="163.8" stroke="#5ab6f0" stroke-width="6" stroke-linecap="round"/><animate attributeName="display" values="inline;none;none;none;none;none" keyTimes="0.0000;0.2817;0.3803;0.4789;0.5775;0.7887" calcMode="discrete" dur="710ms" repeatCount="indefinite"/></g><g display="none"><ellipse cx="144.0" cy="242" rx="30" ry="6" fill="#0a0f15"/><line x1="148.3" y1="155.7" x2="148.6" y2="172.5" stroke="#182230" stroke-width="9" stroke-linecap="round"/><line x1="148.3" y1="155.7" x2="148.6" y2="172.5" stroke="#ee9d5a" stroke-width="6" stroke-linecap="round"/><line x1="143.8" y1="137.9" x2="148.3" y2="155.7" stroke="#182230" stroke-width="10" stroke-linecap="round"/><line x1="143.8" y1="137.9" x2="148.3" y2="155.7" stroke="#ee9d5a" stroke-width="7" stroke-linecap="round"/><ellipse cx="148.6" cy="172.5" rx="4" ry="5" fill="#ee9d5a" stroke="#182230" stroke-width="1.5"/><line x1="144.0" y1="232.2" x2="154.9" y2="238.5" stroke="#182230" stroke-width="10" stroke-linecap="round"/><line x1="144.0" y1="232.2" x2="154.9" y2="238.5" stroke="#ee9d5a" stroke-width="7" stroke-linecap="round"/><line x1="152.2" y1="204.5" x2="144.0" y2="230.2" stroke="#182230" stroke-width="10" stroke-linecap="round"/><line x1="152.2" y1="204.5" x2="144.0" y2="230.2" stroke="#ee9d5a" stroke-width="7" stroke-linecap="round"/><line x1="144.0" y1="179.5" x2="152.2" y2="204.5" stroke="#182230" stroke-width="12" stroke-linecap="round"/><line x1="144.0" y1="179.5" x2="152.2" y2="204.5" stroke="#ee9d5a" stroke-width="9" stroke-linecap="round"/><ellipse cx="152.2" cy="204.5" rx="4" ry="4" fill="#e1e8ec" stroke="#182230" stroke-width="1.5"/><ellipse cx="152.3" cy="147.0" rx="6" ry="5" fill="#dfe4e8" stroke="#182230" stroke-width="1"/><rect x="148.3" y="144.0" width="8" height="14" rx="2" fill="#f5f1e3" stroke="#b8923a" stroke-width="1.2"/><line x1="144.0" y1="182.5" x2="152.2" y2="206.6" stroke="#182230" stroke-width="12" stroke-linecap="round"/><line x1="144.0" y1="182.5" x2="152.2" y2="206.6" stroke="#5ab6f0" stroke-width="9" stroke-linecap="round"/><line x1="152.2" y1="206.6" x2="144.0" y2="233.8" stroke="#182230" stroke-width="10" stroke-linecap="round"/><line x1="152.2" y1="206.6" x2="144.0" y2="233.8" stroke="#5ab6f0" stroke-width="7" stroke-linecap="round"/><line x1="144.0" y1="235.8" x2="154.9" y2="241.5" stroke="#182230" stroke-width="10" stroke-linecap="round"/><line x1="144.0" y1="235.8" x2="154.9" y2="241.5" stroke="#5ab6f0" stroke-width="7" stroke-linecap="round"/><ellipse cx="152.2" cy="206.6" rx="4" ry="4" fill="#e1e8ec" stroke="#182230" stroke-width="1.5"/><line x1="143.7" y1="125.5" x2="143.8" y2="144.5" stroke="#182230" stroke-width="10" stroke-linecap="round"/><line x1="143.7" y1="125.5" x2="143.8" y2="144.5" stroke="#b6c2cc" stroke-width="7" stroke-linecap="round"/><polygon points="151.7,134.5 135.7,134.5 138.0,181.0 150.0,181.0" fill="#b6c2cc" stroke="#182230" stroke-width="2" stroke-linejoin="round"/><ellipse cx="144.0" cy="181.0" rx="10" ry="7" fill="#637487" stroke="#182230" stroke-width="2"/><polygon points="146.8,99.4 143.0,90.5 146.5,105.4" fill="#f0d7c3" stroke="#182230" stroke-width="1.5" stroke-linejoin="round"/><polygon points="146.8,102.6 143.0,99.2 146.5,108.6" fill="#f0d7c3" stroke="#182230" stroke-width="1.5" stroke-linejoin="round"/><ellipse cx="146.6" cy="105.0" rx="21" ry="24" fill="#d2dbe1" stroke="#182230" stroke-width="2"/><ellipse cx="161.7" cy="103.7" rx="1.7" ry="2" fill="#182230"/><polygon points="165.6,104.9 171.4,109.1 165.3,111.8" fill="#d2dbe1" stroke="#182230" stroke-width="1"/><ellipse cx="152.3" cy="148.9" rx="6" ry="5" fill="#dfe4e8" stroke="#182230" stroke-width="1"/><rect x="148.3" y="145.9" width="8" height="14" rx="2" fill="#f5f1e3" stroke="#b8923a" stroke-width="1.2"/><polygon points="143.8,136.1 148.8,140.6 146.8,146.6 139.8,145.1 138.8,140.6" fill="#246a9e" stroke="#182230" stroke-width="1.2"/><line x1="163.8" y1="190.5" x2="168.2" y2="102.6" stroke="#182230" stroke-width="5.7" stroke-linecap="round"/><line x1="163.8" y1="190.5" x2="168.2" y2="102.6" stroke="#d8b25a" stroke-width="3.2" stroke-linecap="round"/><path d="M162.2,102.6 H174.2 M168.2,95.6 V108.6" stroke="#d8b25a" stroke-width="3" stroke-linecap="round"/><circle cx="168.2" cy="102.6" r="2.8" fill="#4aa0d8" stroke="#182230" stroke-width="1"/><line x1="143.8" y1="142.1" x2="145.9" y2="160.0" stroke="#182230" stroke-width="10" stroke-linecap="round"/><line x1="143.8" y1="142.1" x2="145.9" y2="160.0" stroke="#5ab6f0" stroke-width="7" stroke-linecap="round"/><ellipse cx="160.7" cy="163.5" rx="4" ry="5" fill="#5ab6f0" stroke="#182230" stroke-width="1.5"/><line x1="145.9" y1="160.0" x2="160.7" y2="163.5" stroke="#182230" stroke-width="9" stroke-linecap="round"/><line x1="145.9" y1="160.0" x2="160.7" y2="163.5" stroke="#5ab6f0" stroke-width="6" stroke-linecap="round"/><animate attributeName="display" values="none;inline;none;none;none;none" keyTimes="0.0000;0.2817;0.3803;0.4789;0.5775;0.7887" calcMode="discrete" dur="710ms" repeatCount="indefinite"/></g><g display="none"><ellipse cx="144.0" cy="242" rx="30" ry="6" fill="#0a0f15"/><line x1="143.3" y1="137.9" x2="154.7" y2="152.2" stroke="#182230" stroke-width="10" stroke-linecap="round"/><line x1="143.3" y1="137.9" x2="154.7" y2="152.2" stroke="#ee9d5a" stroke-width="7" stroke-linecap="round"/><line x1="154.7" y1="152.2" x2="153.5" y2="164.0" stroke="#182230" stroke-width="9" stroke-linecap="round"/><line x1="154.7" y1="152.2" x2="153.5" y2="164.0" stroke="#ee9d5a" stroke-width="6" stroke-linecap="round"/><line x1="144.0" y1="232.2" x2="154.9" y2="238.5" stroke="#182230" stroke-width="10" stroke-linecap="round"/><line x1="144.0" y1="232.2" x2="154.9" y2="238.5" stroke="#ee9d5a" stroke-width="7" stroke-linecap="round"/><line x1="152.2" y1="204.5" x2="144.0" y2="230.2" stroke="#182230" stroke-width="10" stroke-linecap="round"/><line x1="152.2" y1="204.5" x2="144.0" y2="230.2" stroke="#ee9d5a" stroke-width="7" stroke-linecap="round"/><ellipse cx="153.5" cy="164.0" rx="4" ry="5" fill="#ee9d5a" stroke="#182230" stroke-width="1.5"/><line x1="144.0" y1="179.5" x2="152.2" y2="204.5" stroke="#182230" stroke-width="12" stroke-linecap="round"/><line x1="144.0" y1="179.5" x2="152.2" y2="204.5" stroke="#ee9d5a" stroke-width="9" stroke-linecap="round"/><ellipse cx="152.2" cy="204.5" rx="4" ry="4" fill="#e1e8ec" stroke="#182230" stroke-width="1.5"/><ellipse cx="151.9" cy="146.9" rx="6" ry="5" fill="#dfe4e8" stroke="#182230" stroke-width="1"/><rect x="147.9" y="143.9" width="8" height="14" rx="2" fill="#f5f1e3" stroke="#b8923a" stroke-width="1.2"/><line x1="144.0" y1="182.5" x2="152.2" y2="206.6" stroke="#182230" stroke-width="12" stroke-linecap="round"/><line x1="144.0" y1="182.5" x2="152.2" y2="206.6" stroke="#5ab6f0" stroke-width="9" stroke-linecap="round"/><line x1="152.2" y1="206.6" x2="144.0" y2="233.8" stroke="#182230" stroke-width="10" stroke-linecap="round"/><line x1="152.2" y1="206.6" x2="144.0" y2="233.8" stroke="#5ab6f0" stroke-width="7" stroke-linecap="round"/><line x1="144.0" y1="235.8" x2="154.9" y2="241.5" stroke="#182230" stroke-width="10" stroke-linecap="round"/><line x1="144.0" y1="235.8" x2="154.9" y2="241.5" stroke="#5ab6f0" stroke-width="7" stroke-linecap="round"/><ellipse cx="152.2" cy="206.6" rx="4" ry="4" fill="#e1e8ec" stroke="#182230" stroke-width="1.5"/><line x1="143.0" y1="125.5" x2="143.4" y2="144.5" stroke="#182230" stroke-width="10" stroke-linecap="round"/><line x1="143.0" y1="125.5" x2="143.4" y2="144.5" stroke="#b6c2cc" stroke-width="7" stroke-linecap="round"/><polygon points="151.2,134.4 135.2,134.6 138.0,181.1 150.0,180.9" fill="#b6c2cc" stroke="#182230" stroke-width="2" stroke-linejoin="round"/><ellipse cx="144.0" cy="181.0" rx="10" ry="7" fill="#637487" stroke="#182230" stroke-width="2"/><polygon points="148.4,99.6 145.3,90.4 147.6,105.6" fill="#f0d7c3" stroke="#182230" stroke-width="1.5" stroke-linejoin="round"/><polygon points="148.4,102.9 145.3,99.1 147.6,108.8" fill="#f0d7c3" stroke="#182230" stroke-width="1.5" stroke-linejoin="round"/><ellipse cx="147.9" cy="105.2" rx="21" ry="24" fill="#d2dbe1" stroke="#182230" stroke-width="2"/><ellipse cx="163.0" cy="105.3" rx="1.7" ry="2" fill="#182230"/><polygon points="166.8,106.9 172.2,111.7 165.9,113.8" fill="#d2dbe1" stroke="#182230" stroke-width="1"/><ellipse cx="151.9" cy="148.8" rx="6" ry="5" fill="#dfe4e8" stroke="#182230" stroke-width="1"/><rect x="147.9" y="145.8" width="8" height="14" rx="2" fill="#f5f1e3" stroke="#b8923a" stroke-width="1.2"/><polygon points="143.3,136.1 148.3,140.6 146.3,146.6 139.3,145.1 138.3,140.6" fill="#246a9e" stroke="#182230" stroke-width="1.2"/><line x1="163.9" y1="189.8" x2="168.3" y2="101.9" stroke="#182230" stroke-width="5.7" stroke-linecap="round"/><line x1="163.9" y1="189.8" x2="168.3" y2="101.9" stroke="#d8b25a" stroke-width="3.2" stroke-linecap="round"/><path d="M162.3,101.9 H174.3 M168.3,94.9 V107.9" stroke="#d8b25a" stroke-width="3" stroke-linecap="round"/><circle cx="168.3" cy="101.9" r="2.8" fill="#4aa0d8" stroke="#182230" stroke-width="1"/><line x1="143.3" y1="142.1" x2="145.8" y2="160.0" stroke="#182230" stroke-width="10" stroke-linecap="round"/><line x1="143.3" y1="142.1" x2="145.8" y2="160.0" stroke="#5ab6f0" stroke-width="7" stroke-linecap="round"/><ellipse cx="160.8" cy="163.0" rx="4" ry="5" fill="#5ab6f0" stroke="#182230" stroke-width="1.5"/><line x1="145.8" y1="160.0" x2="160.8" y2="163.0" stroke="#182230" stroke-width="9" stroke-linecap="round"/><line x1="145.8" y1="160.0" x2="160.8" y2="163.0" stroke="#5ab6f0" stroke-width="6" stroke-linecap="round"/><animate attributeName="display" values="none;none;inline;none;none;none" keyTimes="0.0000;0.2817;0.3803;0.4789;0.5775;0.7887" calcMode="discrete" dur="710ms" repeatCount="indefinite"/></g><g display="none"><ellipse cx="144.0" cy="242" rx="30" ry="6" fill="#0a0f15"/><line x1="142.8" y1="137.9" x2="158.3" y2="151.0" stroke="#182230" stroke-width="10" stroke-linecap="round"/><line x1="142.8" y1="137.9" x2="158.3" y2="151.0" stroke="#ee9d5a" stroke-width="7" stroke-linecap="round"/><line x1="158.3" y1="151.0" x2="154.4" y2="150.7" stroke="#182230" stroke-width="9" stroke-linecap="round"/><line x1="158.3" y1="151.0" x2="154.4" y2="150.7" stroke="#ee9d5a" stroke-width="6" stroke-linecap="round"/><line x1="144.0" y1="232.2" x2="154.9" y2="238.5" stroke="#182230" stroke-width="10" stroke-linecap="round"/><line x1="144.0" y1="232.2" x2="154.9" y2="238.5" stroke="#ee9d5a" stroke-width="7" stroke-linecap="round"/><line x1="152.2" y1="204.5" x2="144.0" y2="230.2" stroke="#182230" stroke-width="10" stroke-linecap="round"/><line x1="152.2" y1="204.5" x2="144.0" y2="230.2" stroke="#ee9d5a" stroke-width="7" stroke-linecap="round"/><line x1="144.0" y1="179.5" x2="152.2" y2="204.5" stroke="#182230" stroke-width="12" stroke-linecap="round"/><line x1="144.0" y1="179.5" x2="152.2" y2="204.5" stroke="#ee9d5a" stroke-width="9" stroke-linecap="round"/><ellipse cx="152.2" cy="204.5" rx="4" ry="4" fill="#e1e8ec" stroke="#182230" stroke-width="1.5"/><ellipse cx="151.5" cy="146.8" rx="6" ry="5" fill="#dfe4e8" stroke="#182230" stroke-width="1"/><rect x="147.5" y="143.8" width="8" height="14" rx="2" fill="#f5f1e3" stroke="#b8923a" stroke-width="1.2"/><ellipse cx="154.4" cy="150.7" rx="4" ry="5" fill="#ee9d5a" stroke="#182230" stroke-width="1.5"/><line x1="144.0" y1="182.5" x2="152.2" y2="206.6" stroke="#182230" stroke-width="12" stroke-linecap="round"/><line x1="144.0" y1="182.5" x2="152.2" y2="206.6" stroke="#5ab6f0" stroke-width="9" stroke-linecap="round"/><line x1="152.2" y1="206.6" x2="144.0" y2="233.8" stroke="#182230" stroke-width="10" stroke-linecap="round"/><line x1="152.2" y1="206.6" x2="144.0" y2="233.8" stroke="#5ab6f0" stroke-width="7" stroke-linecap="round"/><line x1="144.0" y1="235.8" x2="154.9" y2="241.5" stroke="#182230" stroke-width="10" stroke-linecap="round"/><line x1="144.0" y1="235.8" x2="154.9" y2="241.5" stroke="#5ab6f0" stroke-width="7" stroke-linecap="round"/><ellipse cx="152.2" cy="206.6" rx="4" ry="4" fill="#e1e8ec" stroke="#182230" stroke-width="1.5"/><line x1="142.4" y1="125.5" x2="142.9" y2="144.5" stroke="#182230" stroke-width="10" stroke-linecap="round"/><line x1="142.4" y1="125.5" x2="142.9" y2="144.5" stroke="#b6c2cc" stroke-width="7" stroke-linecap="round"/><polygon points="150.6,134.3 134.6,134.8 138.0,181.2 150.0,180.8" fill="#b6c2cc" stroke="#182230" stroke-width="2" stroke-linejoin="round"/><ellipse cx="144.0" cy="181.0" rx="10" ry="7" fill="#637487" stroke="#182230" stroke-width="2"/><polygon points="150.1,100.1 147.6,90.6 148.7,105.9" fill="#f0d7c3" stroke="#182230" stroke-width="1.5" stroke-linejoin="round"/><polygon points="150.1,103.3 147.6,99.3 148.7,109.2" fill="#f0d7c3" stroke="#182230" stroke-width="1.5" stroke-linejoin="round"/><ellipse cx="149.2" cy="105.6" rx="21" ry="24" fill="#d2dbe1" stroke="#182230" stroke-width="2"/><ellipse cx="164.2" cy="107.1" rx="1.7" ry="2" fill="#182230"/><polygon points="167.9,109.1 172.8,114.3 166.2,115.9" fill="#d2dbe1" stroke="#182230" stroke-width="1"/><ellipse cx="151.5" cy="148.8" rx="6" ry="5" fill="#dfe4e8" stroke="#182230" stroke-width="1"/><rect x="147.5" y="145.8" width="8" height="14" rx="2" fill="#f5f1e3" stroke="#b8923a" stroke-width="1.2"/><polygon points="142.8,136.1 147.8,140.6 145.8,146.6 138.8,145.1 137.8,140.6" fill="#246a9e" stroke="#182230" stroke-width="1.2"/><line x1="164.1" y1="189.2" x2="168.4" y2="101.3" stroke="#182230" stroke-width="5.7" stroke-linecap="round"/><line x1="164.1" y1="189.2" x2="168.4" y2="101.3" stroke="#d8b25a" stroke-width="3.2" stroke-linecap="round"/><path d="M162.4,101.3 H174.4 M168.4,94.3 V107.3" stroke="#d8b25a" stroke-width="3" stroke-linecap="round"/><circle cx="168.4" cy="101.3" r="2.8" fill="#4aa0d8" stroke="#182230" stroke-width="1"/><line x1="142.8" y1="142.1" x2="145.8" y2="159.9" stroke="#182230" stroke-width="10" stroke-linecap="round"/><line x1="142.8" y1="142.1" x2="145.8" y2="159.9" stroke="#5ab6f0" stroke-width="7" stroke-linecap="round"/><ellipse cx="160.9" cy="162.4" rx="4" ry="5" fill="#5ab6f0" stroke="#182230" stroke-width="1.5"/><line x1="145.8" y1="159.9" x2="160.9" y2="162.4" stroke="#182230" stroke-width="9" stroke-linecap="round"/><line x1="145.8" y1="159.9" x2="160.9" y2="162.4" stroke="#5ab6f0" stroke-width="6" stroke-linecap="round"/><animate attributeName="display" values="none;none;none;inline;none;none" keyTimes="0.0000;0.2817;0.3803;0.4789;0.5775;0.7887" calcMode="discrete" dur="710ms" repeatCount="indefinite"/></g><g display="none"><ellipse cx="144.0" cy="242" rx="30" ry="6" fill="#0a0f15"/><line x1="142.6" y1="138.0" x2="159.7" y2="150.6" stroke="#182230" stroke-width="10" stroke-linecap="round"/><line x1="142.6" y1="138.0" x2="159.7" y2="150.6" stroke="#ee9d5a" stroke-width="7" stroke-linecap="round"/><line x1="159.7" y1="150.6" x2="153.7" y2="144.1" stroke="#182230" stroke-width="9" stroke-linecap="round"/><line x1="159.7" y1="150.6" x2="153.7" y2="144.1" stroke="#ee9d5a" stroke-width="6" stroke-linecap="round"/><line x1="144.0" y1="232.2" x2="154.9" y2="238.5" stroke="#182230" stroke-width="10" stroke-linecap="round"/><line x1="144.0" y1="232.2" x2="154.9" y2="238.5" stroke="#ee9d5a" stroke-width="7" stroke-linecap="round"/><line x1="152.2" y1="204.5" x2="144.0" y2="230.2" stroke="#182230" stroke-width="10" stroke-linecap="round"/><line x1="152.2" y1="204.5" x2="144.0" y2="230.2" stroke="#ee9d5a" stroke-width="7" stroke-linecap="round"/><line x1="144.0" y1="179.5" x2="152.2" y2="204.5" stroke="#182230" stroke-width="12" stroke-linecap="round"/><line x1="144.0" y1="179.5" x2="152.2" y2="204.5" stroke="#ee9d5a" stroke-width="9" stroke-linecap="round"/><ellipse cx="152.2" cy="204.5" rx="4" ry="4" fill="#e1e8ec" stroke="#182230" stroke-width="1.5"/><ellipse cx="151.3" cy="146.7" rx="6" ry="5" fill="#dfe4e8" stroke="#182230" stroke-width="1"/><rect x="147.3" y="143.7" width="8" height="14" rx="2" fill="#f5f1e3" stroke="#b8923a" stroke-width="1.2"/><ellipse cx="153.7" cy="144.1" rx="4" ry="5" fill="#ee9d5a" stroke="#182230" stroke-width="1.5"/><line x1="144.0" y1="182.5" x2="152.2" y2="206.6" stroke="#182230" stroke-width="12" stroke-linecap="round"/><line x1="144.0" y1="182.5" x2="152.2" y2="206.6" stroke="#5ab6f0" stroke-width="9" stroke-linecap="round"/><line x1="152.2" y1="206.6" x2="144.0" y2="233.8" stroke="#182230" stroke-width="10" stroke-linecap="round"/><line x1="152.2" y1="206.6" x2="144.0" y2="233.8" stroke="#5ab6f0" stroke-width="7" stroke-linecap="round"/><line x1="144.0" y1="235.8" x2="154.9" y2="241.5" stroke="#182230" stroke-width="10" stroke-linecap="round"/><line x1="144.0" y1="235.8" x2="154.9" y2="241.5" stroke="#5ab6f0" stroke-width="7" stroke-linecap="round"/><ellipse cx="152.2" cy="206.6" rx="4" ry="4" fill="#e1e8ec" stroke="#182230" stroke-width="1.5"/><line x1="142.1" y1="125.5" x2="142.7" y2="144.5" stroke="#182230" stroke-width="10" stroke-linecap="round"/><line x1="142.1" y1="125.5" x2="142.7" y2="144.5" stroke="#b6c2cc" stroke-width="7" stroke-linecap="round"/><polygon points="150.4,134.2 134.4,134.8 138.0,181.2 150.0,180.8" fill="#b6c2cc" stroke="#182230" stroke-width="2" stroke-linejoin="round"/><ellipse cx="144.0" cy="181.0" rx="10" ry="7" fill="#637487" stroke="#182230" stroke-width="2"/><polygon points="150.8,100.4 148.6,90.8 149.2,106.1" fill="#f0d7c3" stroke="#182230" stroke-width="1.5" stroke-linejoin="round"/><polygon points="150.8,103.6 148.6,99.4 149.2,109.4" fill="#f0d7c3" stroke="#182230" stroke-width="1.5" stroke-linejoin="round"/><ellipse cx="149.7" cy="105.8" rx="21" ry="24" fill="#d2dbe1" stroke="#182230" stroke-width="2"/><ellipse cx="164.7" cy="108.0" rx="1.7" ry="2" fill="#182230"/><polygon points="168.3,110.1 172.9,115.6 166.3,116.8" fill="#d2dbe1" stroke="#182230" stroke-width="1"/><ellipse cx="151.3" cy="148.7" rx="6" ry="5" fill="#dfe4e8" stroke="#182230" stroke-width="1"/><rect x="147.3" y="145.7" width="8" height="14" rx="2" fill="#f5f1e3" stroke="#b8923a" stroke-width="1.2"/><polygon points="142.6,136.1 147.6,140.6 145.6,146.6 138.6,145.1 137.6,140.6" fill="#246a9e" stroke="#182230" stroke-width="1.2"/><line x1="164.1" y1="188.8" x2="168.5" y2="101.0" stroke="#182230" stroke-width="5.7" stroke-linecap="round"/><line x1="164.1" y1="188.8" x2="168.5" y2="101.0" stroke="#d8b25a" stroke-width="3.2" stroke-linecap="round"/><path d="M162.5,101.0 H174.5 M168.5,94.0 V107.0" stroke="#d8b25a" stroke-width="3" stroke-linecap="round"/><circle cx="168.5" cy="101.0" r="2.8" fill="#4aa0d8" stroke="#182230" stroke-width="1"/><line x1="142.6" y1="142.1" x2="145.8" y2="159.9" stroke="#182230" stroke-width="10" stroke-linecap="round"/><line x1="142.6" y1="142.1" x2="145.8" y2="159.9" stroke="#5ab6f0" stroke-width="7" stroke-linecap="round"/><ellipse cx="161.0" cy="162.2" rx="4" ry="5" fill="#5ab6f0" stroke="#182230" stroke-width="1.5"/><line x1="145.8" y1="159.9" x2="161.0" y2="162.2" stroke="#182230" stroke-width="9" stroke-linecap="round"/><line x1="145.8" y1="159.9" x2="161.0" y2="162.2" stroke="#5ab6f0" stroke-width="6" stroke-linecap="round"/><animate attributeName="display" values="none;none;none;none;inline;none" keyTimes="0.0000;0.2817;0.3803;0.4789;0.5775;0.7887" calcMode="discrete" dur="710ms" repeatCount="indefinite"/></g><g display="none"><ellipse cx="144.0" cy="242" rx="30" ry="6" fill="#0a0f15"/><line x1="143.3" y1="137.4" x2="159.8" y2="150.7" stroke="#182230" stroke-width="10" stroke-linecap="round"/><line x1="143.3" y1="137.4" x2="159.8" y2="150.7" stroke="#ee9d5a" stroke-width="7" stroke-linecap="round"/><line x1="159.8" y1="150.7" x2="154.4" y2="144.3" stroke="#182230" stroke-width="9" stroke-linecap="round"/><line x1="159.8" y1="150.7" x2="154.4" y2="144.3" stroke="#ee9d5a" stroke-width="6" stroke-linecap="round"/><line x1="144.0" y1="232.2" x2="154.9" y2="238.5" stroke="#182230" stroke-width="10" stroke-linecap="round"/><line x1="144.0" y1="232.2" x2="154.9" y2="238.5" stroke="#ee9d5a" stroke-width="7" stroke-linecap="round"/><line x1="152.2" y1="204.5" x2="144.0" y2="230.2" stroke="#182230" stroke-width="10" stroke-linecap="round"/><line x1="152.2" y1="204.5" x2="144.0" y2="230.2" stroke="#ee9d5a" stroke-width="7" stroke-linecap="round"/><line x1="144.0" y1="179.5" x2="152.2" y2="204.5" stroke="#182230" stroke-width="12" stroke-linecap="round"/><line x1="144.0" y1="179.5" x2="152.2" y2="204.5" stroke="#ee9d5a" stroke-width="9" stroke-linecap="round"/><ellipse cx="152.2" cy="204.5" rx="4" ry="4" fill="#e1e8ec" stroke="#182230" stroke-width="1.5"/><ellipse cx="152.0" cy="146.9" rx="6" ry="5" fill="#dfe4e8" stroke="#182230" stroke-width="1"/><rect x="148.0" y="143.9" width="8" height="14" rx="2" fill="#f5f1e3" stroke="#b8923a" stroke-width="1.2"/><ellipse cx="154.4" cy="144.3" rx="4" ry="5" fill="#ee9d5a" stroke="#182230" stroke-width="1.5"/><line x1="144.0" y1="182.5" x2="152.2" y2="206.6" stroke="#182230" stroke-width="12" stroke-linecap="round"/><line x1="144.0" y1="182.5" x2="152.2" y2="206.6" stroke="#5ab6f0" stroke-width="9" stroke-linecap="round"/><line x1="152.2" y1="206.6" x2="144.0" y2="233.8" stroke="#182230" stroke-width="10" stroke-linecap="round"/><line x1="152.2" y1="206.6" x2="144.0" y2="233.8" stroke="#5ab6f0" stroke-width="7" stroke-linecap="round"/><line x1="144.0" y1="235.8" x2="154.9" y2="241.5" stroke="#182230" stroke-width="10" stroke-linecap="round"/><line x1="144.0" y1="235.8" x2="154.9" y2="241.5" stroke="#5ab6f0" stroke-width="7" stroke-linecap="round"/><ellipse cx="152.2" cy="206.6" rx="4" ry="4" fill="#e1e8ec" stroke="#182230" stroke-width="1.5"/><line x1="143.1" y1="125.5" x2="143.4" y2="144.5" stroke="#182230" stroke-width="10" stroke-linecap="round"/><line x1="143.1" y1="125.5" x2="143.4" y2="144.5" stroke="#b6c2cc" stroke-width="7" stroke-linecap="round"/><polygon points="151.2,134.4 135.2,134.6 138.0,181.1 150.0,180.9" fill="#b6c2cc" stroke="#182230" stroke-width="2" stroke-linejoin="round"/><ellipse cx="144.0" cy="181.0" rx="10" ry="7" fill="#637487" stroke="#182230" stroke-width="2"/><polygon points="151.8,100.3 149.7,90.8 150.2,106.1" fill="#f0d7c3" stroke="#182230" stroke-width="1.5" stroke-linejoin="round"/><polygon points="151.8,103.6 149.7,99.4 150.2,109.3" fill="#f0d7c3" stroke="#182230" stroke-width="1.5" stroke-linejoin="round"/><ellipse cx="150.7" cy="105.8" rx="21" ry="24" fill="#d2dbe1" stroke="#182230" stroke-width="2"/><ellipse cx="165.7" cy="108.0" rx="1.7" ry="2" fill="#182230"/><polygon points="169.3,110.1 173.9,115.6 167.4,116.8" fill="#d2dbe1" stroke="#182230" stroke-width="1"/><ellipse cx="152.0" cy="148.9" rx="6" ry="5" fill="#dfe4e8" stroke="#182230" stroke-width="1"/><rect x="148.0" y="145.9" width="8" height="14" rx="2" fill="#f5f1e3" stroke="#b8923a" stroke-width="1.2"/><polygon points="143.3,135.5 148.3,140.0 146.3,146.0 139.3,144.5 138.3,140.0" fill="#246a9e" stroke="#182230" stroke-width="1.2"/><line x1="164.9" y1="188.3" x2="169.3" y2="100.4" stroke="#182230" stroke-width="5.7" stroke-linecap="round"/><line x1="164.9" y1="188.3" x2="169.3" y2="100.4" stroke="#d8b25a" stroke-width="3.2" stroke-linecap="round"/><path d="M163.3,100.4 H175.3 M169.3,93.4 V106.4" stroke="#d8b25a" stroke-width="3" stroke-linecap="round"/><circle cx="169.3" cy="100.4" r="2.8" fill="#4aa0d8" stroke="#182230" stroke-width="1"/><line x1="143.3" y1="141.5" x2="146.5" y2="159.3" stroke="#182230" stroke-width="10" stroke-linecap="round"/><line x1="143.3" y1="141.5" x2="146.5" y2="159.3" stroke="#5ab6f0" stroke-width="7" stroke-linecap="round"/><ellipse cx="161.7" cy="161.6" rx="4" ry="5" fill="#5ab6f0" stroke="#182230" stroke-width="1.5"/><line x1="146.5" y1="159.3" x2="161.7" y2="161.6" stroke="#182230" stroke-width="9" stroke-linecap="round"/><line x1="146.5" y1="159.3" x2="161.7" y2="161.6" stroke="#5ab6f0" stroke-width="6" stroke-linecap="round"/><animate attributeName="display" values="none;none;none;none;none;inline" keyTimes="0.0000;0.2817;0.3803;0.4789;0.5775;0.7887" calcMode="discrete" dur="710ms" repeatCount="indefinite"/></g></g></svg>
